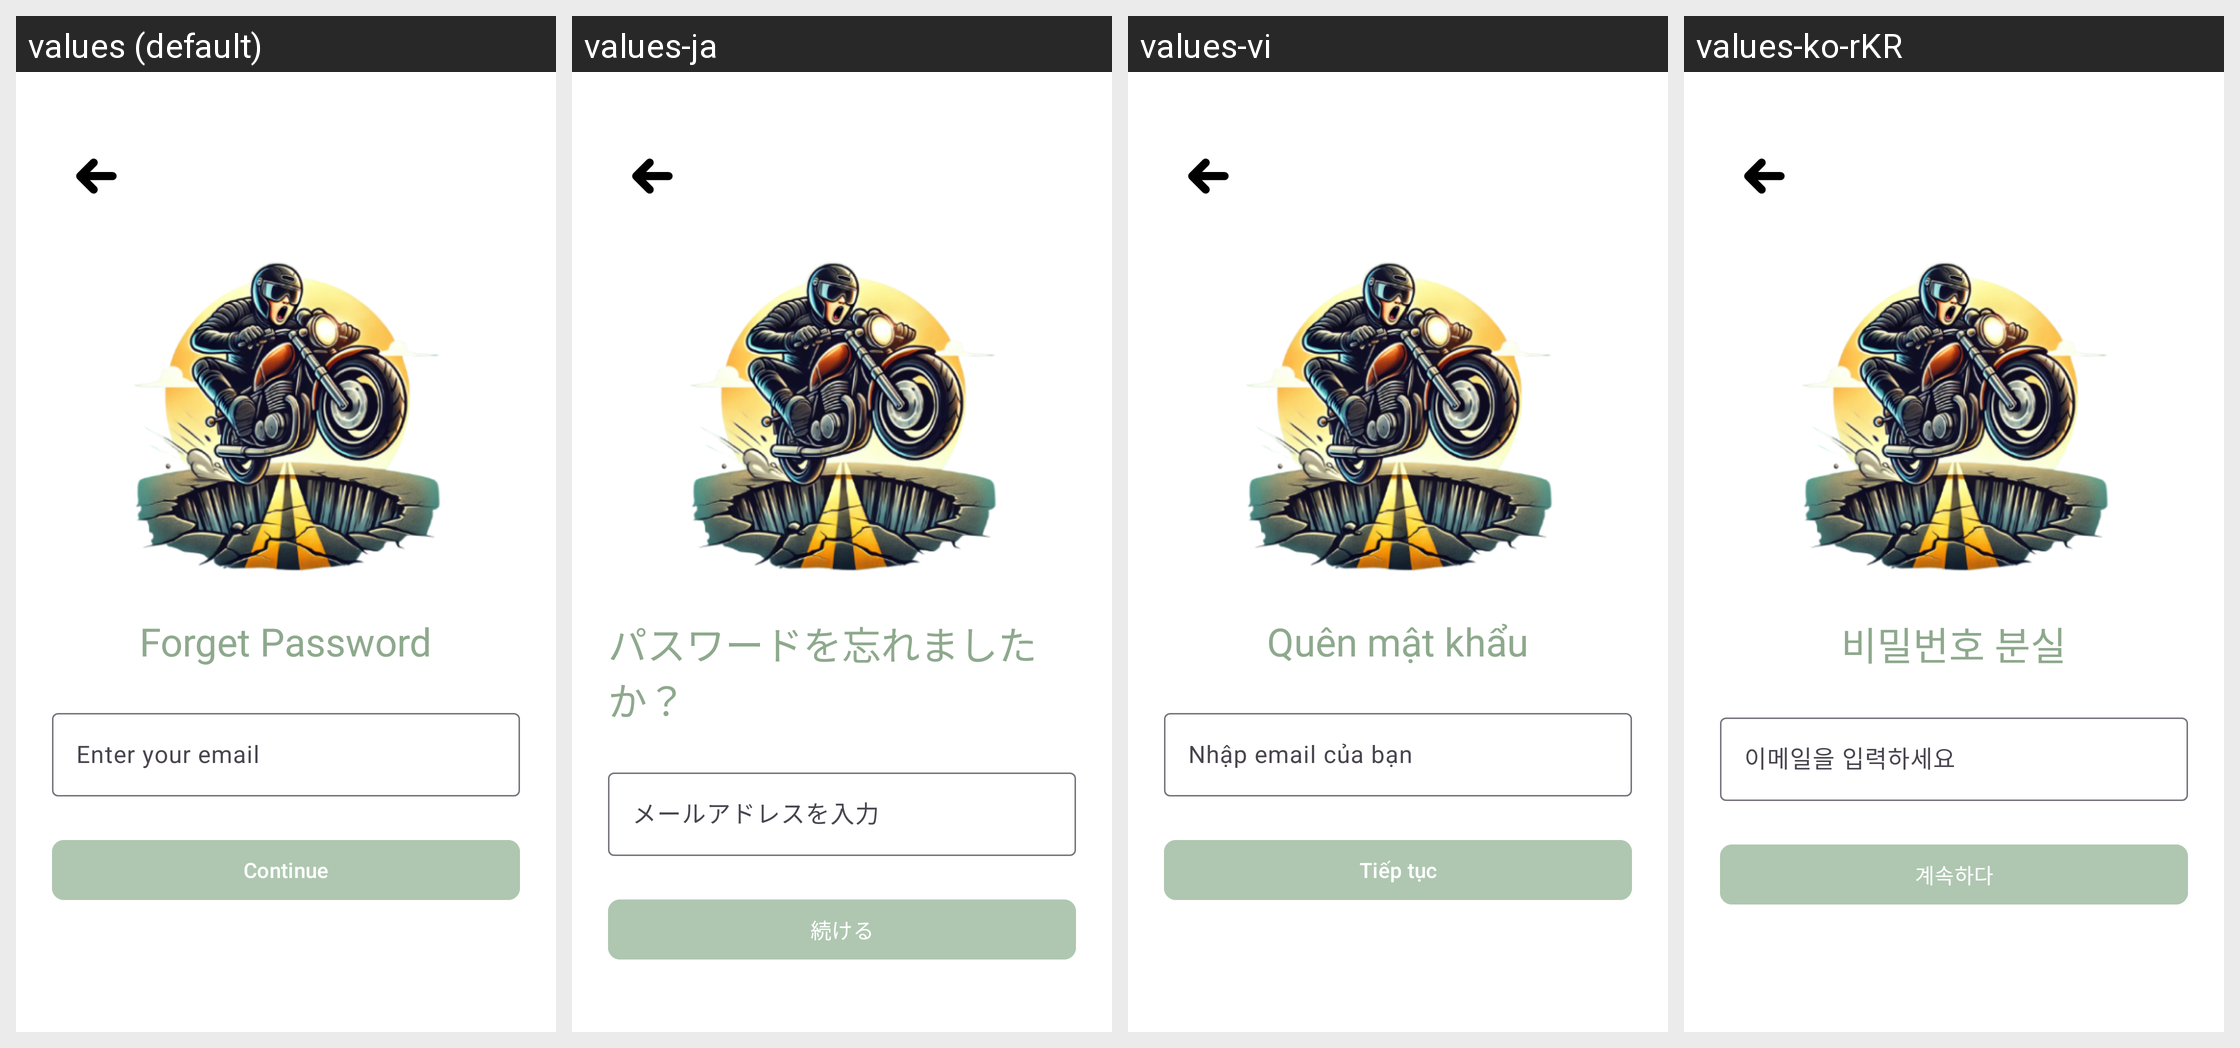

Here is an Android app screen in its default locale and in the app's own translations. Write out the translated-string differences for the strings that appear on this screen.
Android screen res/layout/activity_forgotpassword.xml rendered under 4 locales, left to right: values (default), values-ja, values-vi, values-ko-rKR. Device: Nexus 5 (rendered at 1080×1920; each locale shown at half size, 540×960, under a caption strip naming it); theme Theme.PotholePatrol.
Strings drawn on this screen, with the default value and each locale's value (text and hints the layout hard-codes, and strings that could not be matched under every locale, appear in the picture but are not listed):

forget_password2
  values: Forget Password
  values-ja: パスワードを忘れましたか？
  values-vi: Quên mật khẩu
  values-ko-rKR: 비밀번호 분실

enter_your_email2
  values: Enter your email
  values-ja: メールアドレスを入力
  values-vi: Nhập email của bạn
  values-ko-rKR: 이메일을 입력하세요

continue4
  values: Continue
  values-ja: 続ける
  values-vi: Tiếp tục
  values-ko-rKR: 계속하다
